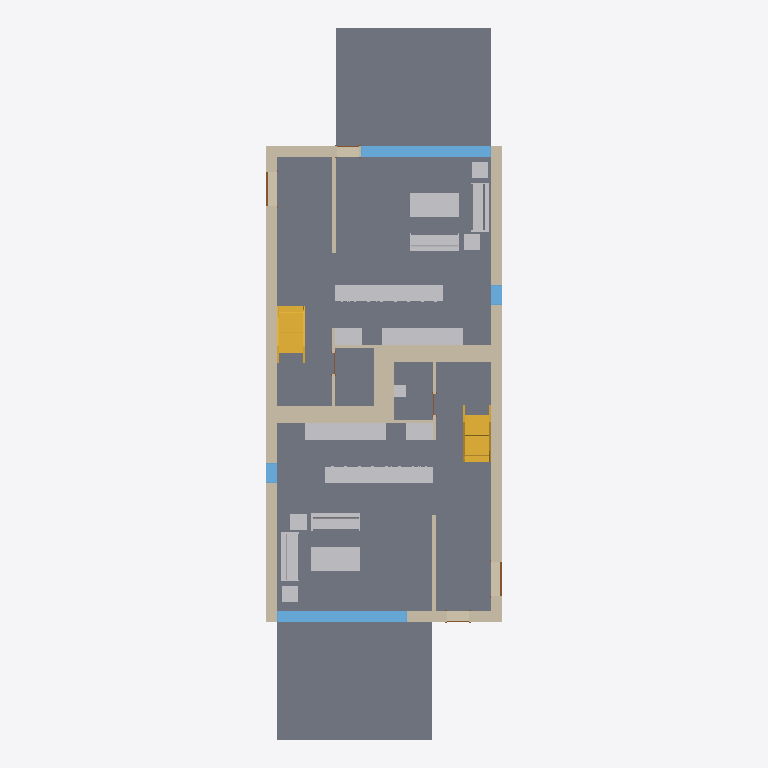
Plan cut of the same IFC building model at storey 'Level 1' (level 0.00 m, cut at 1.40 m), seen from above with north up, elements coloured by IFC class: 21 walls (beige), 19 other elements (light grey), 8 slabs (grey), 4 windows (light blue), 4 doors (brown), 2 stairs (yellow). Cut surfaces are drawn darker.
Extent 9.3 m × 26.6 m × 8.2 m (x, y, z). Storeys (4): T/FDN at -1.25 m; Level 1 at 0.00 m; Level 2 at 3.10 m; Roof at 6.00 m. Elements (207): 61 IfcFurnishingElement, 56 IfcWallStandardCase, 24 IfcWindow, 20 IfcSlab, 14 IfcDoor, 13 IfcCovering, 8 IfcBeam, 7 IfcFooting, 2 IfcStair, 1 IfcRoof, 1 IfcWall.

HEADER;
FILE_DESCRIPTION(('ViewDefinition [CoordinationView]'),'2;1');
FILE_NAME('Duplex_movedoor.ifc','2013-07-11T10:55:46',(''),(''),'Autodesk Revit 2013','20120221_2030(x64)','');
FILE_SCHEMA(('IFC2X3'));
ENDSEC;
DATA;
#53=IFCPROJECT('1xS3BCk291UvhgP2a6eflL',#52,'0001',$,$,'Duplex Apartment','Project Status',(#42,#47),#35);
#51846=IFCSITE('1xS3BCk291UvhgP2a6eflN',#52,'Default',$,'',#51845,$,$,.ELEMENT.,$,$,$,$,$);
#57=IFCBUILDING('1xS3BCk291UvhgP2a6eflK',#52,'',$,$,#38,$,'',.ELEMENT.,$,$,$);
#62=IFCBUILDINGSTOREY('1xS3BCk291UvhgP2dvNsgp',#52,'T/FDN',$,$,#61,$,'T/FDN',.ELEMENT.,-1.25);
#65=IFCBUILDINGSTOREY('1xS3BCk291UvhgP2dvNMKI',#52,'Level 1',$,$,#64,$,'Level 1',.ELEMENT.,0.0);
#70=IFCBUILDINGSTOREY('1xS3BCk291UvhgP2dvNMQJ',#52,'Level 2',$,$,#69,$,'Level 2',.ELEMENT.,3.10000000000038);
#75=IFCBUILDINGSTOREY('1xS3BCk291UvhgP2dvNtSE',#52,'Roof',$,$,#74,$,'Roof',.ELEMENT.,6.00000000000039);
#20885=IFCSLAB('2OBrcmyk58NupXoVOHUtgP',#52,'Floor:Finish Floor - Wood:171292',$,'Floor:Finish Floor - Wood',#20835,#20883,'171292',.FLOOR.);
#20632=IFCSLAB('2OBrcmyk58NupXoVOHUtxr',#52,'Floor:Finish Floor - Wood:170352',$,'Floor:Finish Floor - Wood',#20582,#20630,'170352',.FLOOR.);
#41330=IFCSLAB('1CZILmCaHETO8tf3SgGEXu',#52,'Floor:150mm Exterior Slab on Grade:216552',$,'Floor:150mm Exterior Slab on Grade',#41313,#41328,'216552',.FLOOR.);
#41229=IFCSLAB('1CZILmCaHETO8tf3SgGEWh',#52,'Floor:150mm Exterior Slab on Grade:216507',$,'Floor:150mm Exterior Slab on Grade',#41212,#41227,'216507',.FLOOR.);
#20687=IFCSLAB('2OBrcmyk58NupXoVOHUtoa',#52,'Floor:Finish Floor - Ceramic Tile:170785',$,'Floor:Finish Floor - Ceramic Tile',#20670,#20685,'170785',.FLOOR.);
#20940=IFCSLAB('2OBrcmyk58NupXoVOHUten',#52,'Floor:Finish Floor - Ceramic Tile:171444',$,'Floor:Finish Floor - Ceramic Tile',#20923,#20938,'171444',.FLOOR.);
#6227=IFCWALLSTANDARDCASE('2O2Fr$t4X7Zf8NOew3FNqI',#52,'Basic Wall:Exterior - Brick on Block:138157',$,'Basic Wall:Exterior - Brick on Block:130892',#6208,#6225,'138157');
#6341=IFCWALLSTANDARDCASE('2O2Fr$t4X7Zf8NOew3FNhv',#52,'Basic Wall:Exterior - Brick on Block:138310',$,'Basic Wall:Exterior - Brick on Block:130892',#6322,#6339,'138310');
#20797=IFCSLAB('2OBrcmyk58NupXoVOHUtju',#52,'Floor:Finish Floor - Ceramic Tile:171261',$,'Floor:Finish Floor - Ceramic Tile',#20780,#20795,'171261',.FLOOR.);
#20742=IFCSLAB('2OBrcmyk58NupXoVOHUtjR',#52,'Floor:Finish Floor - Ceramic Tile:171230',$,'Floor:Finish Floor - Ceramic Tile',#20725,#20740,'171230',.FLOOR.);
#17065=IFCFURNISHINGELEMENT('2OBrcmyk58NupXoVOHUvuo',#52,'M_Counter Top:600mm Depth:600mm Depth:162231',$,'600mm Depth',#17064,#17055,'162231');
#17693=IFCFURNISHINGELEMENT('2OBrcmyk58NupXoVOHUvqx',#52,'M_Counter Top:600mm Depth:600mm Depth:162494',$,'600mm Depth',#17692,#17683,'162494');
#6605=IFCWALLSTANDARDCASE('2O2Fr$t4X7Zf8NOew3FNbT',#52,'Basic Wall:Party Wall - CMU Residential Unit Dimising Wall:139234',$,'Basic Wall:Party Wall - CMU Residential Unit Dimising Wall:128555',#6550,#6603,'139234');
#6752=IFCWALLSTANDARDCASE('2O2Fr$t4X7Zf8NOew3FKRi',#52,'Basic Wall:Party Wall - CMU Residential Unit Dimising Wall:139347',$,'Basic Wall:Party Wall - CMU Residential Unit Dimising Wall:128555',#6699,#6750,'139347');
#9638=IFCWINDOW('1hOSvn6df7F8_7GcBWlRBU',#52,'M_Fixed:4835mm x 2420mm:4835mm x 2420mm:146016',$,'4835mm x 2420mm',#9637,#9630,'146016',2.42,4.835);
#9494=IFCWINDOW('1hOSvn6df7F8_7GcBWlR72',#52,'M_Fixed:4835mm x 2420mm:4835mm x 2420mm:145788',$,'4835mm x 2420mm',#9493,#9486,'145788',2.42,4.835);
#12890=IFCSTAIR('0wkEuT1wr1kOyafLY4v_O1',#52,'Stair:Residential - 200mm Max Riser 250mm Tread:151086',$,'Stair:Residential - 200mm Max Riser 250mm Tread',#11914,$,'151086',.STRAIGHT_RUN_STAIR.);
#38055=IFCSTAIR('21ldoMpbP4VfsJ0XGY_34d',#52,'Stair:Residential - 200mm Max Riser 250mm Tread:198878',$,'Stair:Residential - 200mm Max Riser 250mm Tread',#37083,$,'198878',.STRAIGHT_RUN_STAIR.);
#16689=IFCFURNISHINGELEMENT('2OBrcmyk58NupXoVOHUv88',#52,'M_Counter Top w Sink Hole:600mm Depth:600mm Depth:161165',$,'600mm Depth',#16688,#16679,'161165');
#17483=IFCFURNISHINGELEMENT('2OBrcmyk58NupXoVOHUvq$',#52,'M_Counter Top w Sink Hole:600mm Depth:600mm Depth:162490',$,'600mm Depth',#17482,#17473,'162490');
#18672=IFCFURNISHINGELEMENT('2OBrcmyk58NupXoVOHUtVQ',#52,'M_Table-Coffee:0915 x 1830 x 0457mm:0915 x 1830 x 0457mm:168031',$,'0915 x 1830 x 0457mm',#18671,#18662,'168031');
#18923=IFCFURNISHINGELEMENT('2OBrcmyk58NupXoVOHUtOu',#52,'M_Table-Coffee:0915 x 1830 x 0457mm:0915 x 1830 x 0457mm:168381',$,'0915 x 1830 x 0457mm',#18922,#18913,'168381');
#5951=IFCWALLSTANDARDCASE('2O2Fr$t4X7Zf8NOew3FNtn',#52,'Basic Wall:Exterior - Brick on Block:138062',$,'Basic Wall:Exterior - Brick on Block:130892',#5926,#5949,'138062');
#18081=IFCFURNISHINGELEMENT('2OBrcmyk58NupXoVOHUshs',#52,'M_Sofa:1830mm:1830mm:167283',$,'1830mm',#18080,#18071,'167283');
#18755=IFCFURNISHINGELEMENT('2OBrcmyk58NupXoVOHUtOy',#52,'M_Sofa:1830mm:1830mm:168377',$,'1830mm',#18754,#18745,'168377');
#6284=IFCWALLSTANDARDCASE('2O2Fr$t4X7Zf8NOew3FNr2',#52,'Basic Wall:Exterior - Brick on Block:138237',$,'Basic Wall:Exterior - Brick on Block:130892',#6265,#6282,'138237');
#18797=IFCFURNISHINGELEMENT('2OBrcmyk58NupXoVOHUtO$',#52,'M_Sofa:1830mm:1830mm:168378',$,'1830mm',#18796,#18787,'168378');
#18182=IFCFURNISHINGELEMENT('2OBrcmyk58NupXoVOHUsc7',#52,'M_Sofa:1830mm:1830mm:167426',$,'1830mm',#18181,#18172,'167426');
#6845=IFCWALLSTANDARDCASE('2O2Fr$t4X7Zf8NOew3FKRH',#52,'Basic Wall:Party Wall - CMU Residential Unit Dimising Wall:139374',$,'Basic Wall:Party Wall - CMU Residential Unit Dimising Wall:128555',#6792,#6843,'139374');
#25163=IFCWALLSTANDARDCASE('0iEHWY1$XA8eQeeULq4jZ1',#52,'Basic Wall:Interior - Furring (152 mm Stud):189074',$,'Basic Wall:Interior - Furring (152 mm Stud):187795',#25127,#25161,'189074');
#16914=IFCFURNISHINGELEMENT('2OBrcmyk58NupXoVOHUv3h',#52,'M_Counter Top:600mm Depth:600mm Depth:161646',$,'600mm Depth',#16913,#16904,'161646');
#17609=IFCFURNISHINGELEMENT('2OBrcmyk58NupXoVOHUvq_',#52,'M_Counter Top:600mm Depth:600mm Depth:162491',$,'600mm Depth',#17608,#17599,'162491');
#25444=IFCWALLSTANDARDCASE('0iEHWY1$XA8eQeeULq4jE6',#52,'Basic Wall:Interior - Furring (152 mm Stud):190933',$,'Basic Wall:Interior - Furring (152 mm Stud):187795',#25425,#25442,'190933');
#7021=IFCWALLSTANDARDCASE('2O2Fr$t4X7Zf8NOew3FKGS',#52,'Basic Wall:Interior - Partition (92mm Stud):139939',$,'Basic Wall:Interior - Partition (92mm Stud):128360',#7002,#7019,'139939');
#6398=IFCWALLSTANDARDCASE('2O2Fr$t4X7Zf8NOew3FNld',#52,'Basic Wall:Interior - Partition (92mm Stud):138584',$,'Basic Wall:Interior - Partition (92mm Stud):128360',#6379,#6396,'138584');
#7311=IFCWALLSTANDARDCASE('2O2Fr$t4X7Zf8NOew3FK9N',#52,'Basic Wall:Foundation - Concrete (417mm):140520',$,'Basic Wall:Foundation - Concrete (417mm):128676',#7292,#7309,'140520');
#7425=IFCWALLSTANDARDCASE('2O2Fr$t4X7Zf8NOew3FKE5',#52,'Basic Wall:Foundation - Concrete (417mm):140602',$,'Basic Wall:Foundation - Concrete (417mm):128676',#7406,#7423,'140602');
#18839=IFCFURNISHINGELEMENT('2OBrcmyk58NupXoVOHUtO_',#52,'M_Table-Coffee:0610 x 0610 x 0610mm:0610 x 0610 x 0610mm:168379',$,'0610 x 0610 x 0610mm',#18838,#18829,'168379');
#18380=IFCFURNISHINGELEMENT('2OBrcmyk58NupXoVOHUsab',#52,'M_Table-Coffee:0610 x 0610 x 0610mm:0610 x 0610 x 0610mm:167584',$,'0610 x 0610 x 0610mm',#18379,#18370,'167584');
#18492=IFCFURNISHINGELEMENT('2OBrcmyk58NupXoVOHUsbY',#52,'M_Table-Coffee:0610 x 0610 x 0610mm:0610 x 0610 x 0610mm:167655',$,'0610 x 0610 x 0610mm',#18491,#18482,'167655');
#18881=IFCFURNISHINGELEMENT('2OBrcmyk58NupXoVOHUtOv',#52,'M_Table-Coffee:0610 x 0610 x 0610mm:0610 x 0610 x 0610mm:168380',$,'0610 x 0610 x 0610mm',#18880,#18871,'168380');
#25385=IFCWALLSTANDARDCASE('0iEHWY1$XA8eQeeULq4jDb',#52,'Basic Wall:Interior - Furring (152 mm Stud):190774',$,'Basic Wall:Interior - Furring (152 mm Stud):187795',#25366,#25383,'190774');
#25269=IFCWALLSTANDARDCASE('0iEHWY1$XA8eQeeULq4j_U',#52,'Basic Wall:Interior - Furring (152 mm Stud):189901',$,'Basic Wall:Interior - Furring (152 mm Stud):187795',#25250,#25267,'189901');
#7080=IFCWALLSTANDARDCASE('2O2Fr$t4X7Zf8NOew3FK80',#52,'Basic Wall:Foundation - Concrete (417mm):140479',$,'Basic Wall:Foundation - Concrete (417mm):128676',#7061,#7078,'140479');
#7368=IFCWALLSTANDARDCASE('2O2Fr$t4X7Zf8NOew3FKEr',#52,'Basic Wall:Foundation - Concrete (417mm):140554',$,'Basic Wall:Foundation - Concrete (417mm):128676',#7349,#7366,'140554');
#10140=IFCWINDOW('1hOSvn6df7F8_7GcBWlRLx',#52,'M_Fixed:750mm x 2200mm:750mm x 2200mm:146885',$,'750mm x 2200mm',#10139,#10132,'146885',2.2,0.75);
#10258=IFCWINDOW('1hOSvn6df7F8_7GcBWlRRL',#52,'M_Fixed:750mm x 2200mm:750mm x 2200mm:147051',$,'750mm x 2200mm',#10257,#10250,'147051',2.2,0.749999999999998);
#6509=IFCWALLSTANDARDCASE('2O2Fr$t4X7Zf8NOew3FNau',#52,'Basic Wall:Interior - Partition (92mm Stud):139143',$,'Basic Wall:Interior - Partition (92mm Stud):128360',#6490,#6507,'139143');
#6903=IFCWALLSTANDARDCASE('2O2Fr$t4X7Zf8NOew3FKST',#52,'Basic Wall:Interior - Partition (92mm Stud):139682',$,'Basic Wall:Interior - Partition (92mm Stud):128360',#6884,#6901,'139682');
#40266=IFCFURNISHINGELEMENT('2gRXFgjRn2HPE$YoDLX0vP',#52,'M_Vanity Cabinet-Double Door Sink Unit:450 x 450 mm:450 x 450 mm:205548',$,'450 x 450 mm',#40265,#40256,'205548');
#6962=IFCWALLSTANDARDCASE('2O2Fr$t4X7Zf8NOew3FKIu',#52,'Basic Wall:Interior - Partition (92mm Stud):139783',$,'Basic Wall:Interior - Partition (92mm Stud):128360',#6943,#6960,'139783');
#25326=IFCWALLSTANDARDCASE('0iEHWY1$XA8eQeeULq4jpl',#52,'Basic Wall:Interior - Partition (92mm Stud):190140',$,'Basic Wall:Interior - Partition (92mm Stud):128360',#25307,#25324,'190140');
#15365=IFCFURNISHINGELEMENT('0wkEuT1wr1kOyafLY4vyMO',#52,'M_Base Cabinet-Double Door & 2 Drawer:1000mm:1000mm:159159',$,'1000mm',#15364,#15355,'159159');
#17229=IFCFURNISHINGELEMENT('2OBrcmyk58NupXoVOHUvqp',#52,'M_Base Cabinet-Double Door & 2 Drawer:1000mm:1000mm:162486',$,'1000mm',#17228,#17219,'162486');
#9825=IFCDOOR('1hOSvn6df7F8_7GcBWlRGQ',#52,'M_Single-Flush:1250mm x 2010mm:1250mm x 2010mm:146596',$,'1250mm x 2010mm',#9824,#9817,'146596',2.01,1.25);
#9970=IFCDOOR('1hOSvn6df7F8_7GcBWlRH8',#52,'M_Single-Flush:1250mm x 2010mm:1250mm x 2010mm:146678',$,'1250mm x 2010mm',#9969,#9962,'146678',2.01,1.25);
#21188=IFCDOOR('1s1jVhK8z0pgKYcr9jt781',#52,'M_Single-Glass 1:0813 x 2420mm:0813 x 2420mm:171853',$,'0813 x 2420mm',#21187,#21180,'171853',2.42,0.813);
#21316=IFCDOOR('1s1jVhK8z0pgKYcr9jt7AB',#52,'M_Single-Glass 1:0813 x 2420mm:0813 x 2420mm:171975',$,'0813 x 2420mm',#21315,#21308,'171975',2.42,0.812999999999999);
ENDSEC;